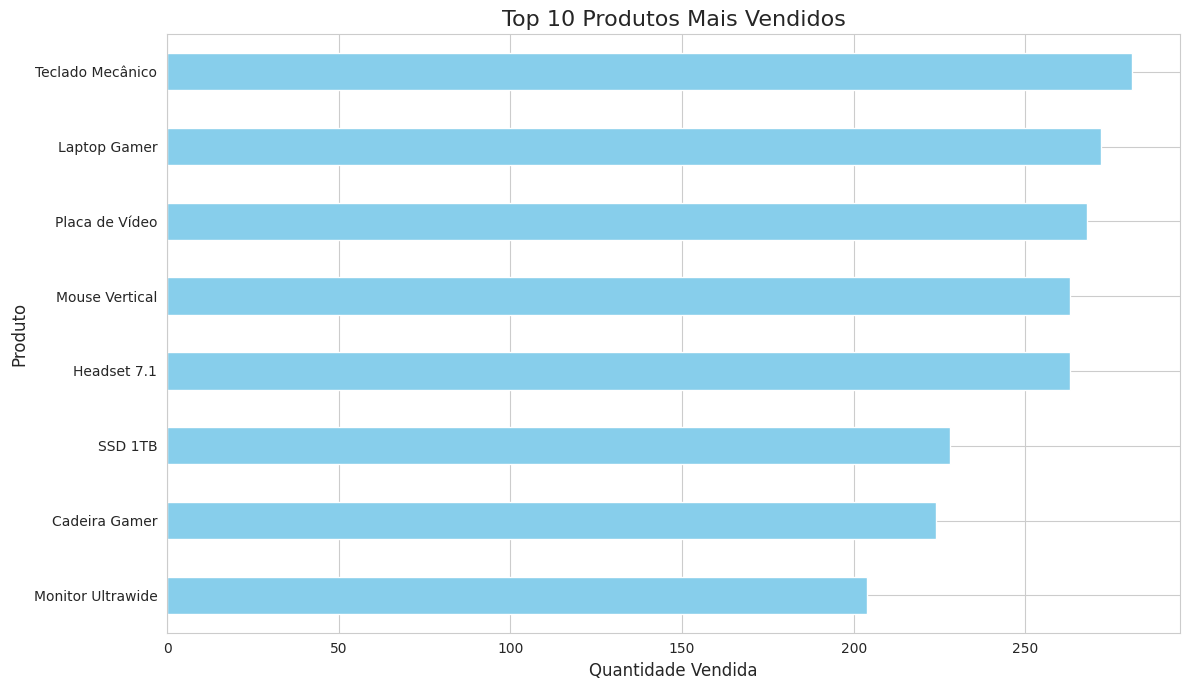

Python code for this plot: (Note: this script raises an exception after producing the figure.)
# para mostrar as versões das bibliotecas usadas
%load_ext watermark 

import pandas as pd  # manipulação de dados em tabelas
import numpy as np  # operações matemáticas e arrays
import matplotlib.pyplot as plt  # geração de gráficos
import seaborn as sns  # visualização de estatística de dados
import random
from datetime import datetime, timedelta

# mostrar os gráficos dentro do notebook
%matplotlib inline 

# recarregar o watermark para mostrar as versões atualizadas das bibliotecas
%reload_ext watermark

# mostrar as versões das bibliotecas usadas
%watermark -a "Projeto 1"

# mostrar as versões das bibliotecas usadas e suas dependências
%watermark --iversions 

def gerar_dados_ficticios(num_registros=600):

    print(f"Iniciando a geração de {num_registros} registros de vendas...")

    produtos = {
        "Laptop Gamer": {"categoria": "Eletrônicos", "preco": 7500.00},
        "Mouse Vertical": {"categoria": "Acessórios", "preco": 250.00},
        "Teclado Mecânico": {"categoria": "Acessórios", "preco": 550.00},
        "Monitor Ultrawide": {"categoria": "Eletrônicos", "preco": 2800.00},
        "Cadeira Gamer": {"categoria": "Móveis", "preco": 1200.00},
        "Headset 7.1": {"categoria": "Acessórios", "preco": 800.00},
        "Placa de Vídeo": {"categoria": "Hardware", "preco": 4500.00},
        "SSD 1TB": {"categoria": "Hardware", "preco": 600.00},
    }

    lista_produtos = list(produtos.keys())

    cidades_estados = {
        "São Paulo": "SP",
        "Rio de Janeiro": "RJ",
        "Belo Horizonte": "MG",
        "Porto Alegre": "RS",
        "Salvador": "BA",
        "Curitiba": "PR",
        "Fortaleza": "CE",
    }

    lista_cidades = list(cidades_estados.keys())

    dados_vendas = []

    data_inicial = datetime(2026, 1, 1)

    for i in range(num_registros):
        produto_nome = random.choice(lista_produtos)

        cidade = random.choice(lista_cidades)

        quantidade = np.random.randint(1, 8)

        data_pedido = data_inicial + timedelta(
            days=int(i / 5), hours=random.randint(0, 23)
        )

        if produto_nome in ["Mouse Vertical", "Teclado Mecânico"]:
            preco_unitario = produtos[produto_nome]["preco"] * np.random.uniform(
                0.9, 1.0
            )
        else:
            preco_unitario = produtos[produto_nome]["preco"]

        dados_vendas.append(
            {
                "ID_Pedido": 1000 + i,
                "Data_Pedido": data_pedido,
                "Nome_Produto": produto_nome,
                "Categoria": produtos[produto_nome]["categoria"],
                "Preco_Unitario": round(preco_unitario, 2),
                "Quantidade": quantidade,
                "ID_Cliente": np.random.randint(100, 150),
                "Cidade": cidade,
                "Estado": cidades_estados[cidade],
            }
        )

    print("Geração de dados concluída.\n")

    return pd.DataFrame(dados_vendas)

df_vendas = gerar_dados_ficticios(500)

df_vendas.shape  # mostrar o número de linhas e colunas do DataFrame

df_vendas.head()  # mostrar 5 primeiras linhas do DataFrame

df_vendas.tail()  # mostrar 5 últimas linhas do DataFrame

df_vendas.info()  # mostrar informações sobre o DataFrame, como tipos de dados e valores nulos

# Resumo estatístico
df_vendas.describe()  # mostrar estatísticas descritivas para colunas numéricas ou do tipo datetime do DataFrame

df_vendas.dtypes

# Se a coluna 'Data_Pedido' não estiver como tipo datetime, precisamos fazer a conversão explícita
# A coluna pode ser usada para análise temporal
df_vendas["Data_Pedido"] = pd.to_datetime(df_vendas["Data_Pedido"])

# Engenharia de atributos
# Criando a coluna 'Faturamento' (preço x quantidade)
df_vendas["Faturamento"] = df_vendas["Preco_Unitario"] * df_vendas["Quantidade"]

# Engenharia de atributos
# Usando uma função lambda para criar uma coluna de status de entrega
df_vendas["Status_Entrega"] = df_vendas["Estado"].apply(
    lambda estado: "Rápida" if estado in ["SP", "RJ", "MG"] else "Normal"
)

# Exibe informações gerais sobre o DataFrame (tipos de dados, valores não nulos)
df_vendas.info()

# Exibe as 5 primeiras linhas novamente para ver as novas colunas
df_vendas.head()

# Agrupa por nome do produto, soma a quantidade e ordena para encontrar os mais vendidos
top_10_produtos = (
    df_vendas.groupby("Nome_Produto")["Quantidade"]
    .sum()
    .sort_values(ascending=False)
    .head(10)
)

# Exibe o resultado
top_10_produtos

# Define um estilo para os gráficos
sns.set_style("whitegrid")

# Cria a figura e os eixos
plt.figure(figsize=(12, 7))

# Cria o gráfico de barras horizontais
top_10_produtos.sort_values(ascending=True).plot(kind="barh", color="skyblue")

# Adiciona títulos e labels
plt.title("Top 10 Produtos Mais Vendidos", fontsize=16)
plt.xlabel("Quantidade Vendida", fontsize=12)
plt.ylabel("Produto", fontsize=12)

# Exibe o gráfico
plt.tight_layout()
plt.show()

df_vendas.head()

# Cria uma coluna 'Mes' para facilitar o agrupamento mensal
df_vendas["Mes"] = df_vendas["Data_Pedido"].dt.to_period("M")

df_vendas.head()

# Agrupa por mês e soma o faturamento
faturamento_mensal = df_vendas.groupby("Mes")["Faturamento"].sum()

# Garante que o índice é do tipo Datetime
faturamento_mensal.index = pd.to_datetime(faturamento_mensal.index)

# Converte o índice para string para facilitar a plotagem no gráfico
faturamento_mensal.index = faturamento_mensal.index.strftime("%Y-%m")

# Formata para duas casas decimais
faturamento_mensal.map('R$ {:,.2f}'.format)

# Cria uma nova figura com tamanho de 12 por 6 polegadas
plt.figure(figsize = (12, 6))

# Plota os dados de faturamento mensal em formato de linha
faturamento_mensal.plot(kind = 'line', marker = 'o', linestyle = '-', color = 'green')

# Define o título do gráfico com fonte de tamanho 16
plt.title('Evolução do Faturamento Mensal', fontsize = 16)

# Define o rótulo do eixo X
plt.xlabel('Mês', fontsize = 12)

# Define o rótulo do eixo Y
plt.ylabel('Faturamento (R$)', fontsize = 12)

# Rotaciona os valores do eixo X em 45 graus para melhor visualização
plt.xticks(rotation = 45)

# Adiciona uma grade com estilo tracejado e linhas finas
plt.grid(True, which = 'both', linestyle = '--', linewidth = 0.5)

# Ajusta automaticamente os elementos para evitar sobreposição
plt.tight_layout()

# Exibe o gráfico
plt.show()

# Agrupa por estado e soma o faturamento
vendas_estado = df_vendas.groupby('Estado')['Faturamento'].sum().sort_values(ascending = False)

# Formata para duas casas decimais
vendas_estado.map('R$ {:,.2f}'.format)

# Cria uma nova figura com tamanho de 12 por 7 polegadas
plt.figure(figsize = (12, 7))

# Plota os dados de faturamento por estado em formato de gráfico de barras
# Usando a paleta de cores "rocket" do Seaborn
vendas_estado.plot(kind = 'bar', color = sns.color_palette("husl", 7))

# Define o título do gráfico com fonte de tamanho 16
plt.title('Faturamento Por Estado', fontsize = 16)

# Define o rótulo do eixo X
plt.xlabel('Estado', fontsize = 12)

# Define o rótulo do eixo Y
plt.ylabel('Faturamento (R$)', fontsize = 12)

# Mantém os rótulos do eixo X na horizontal (sem rotação)
plt.xticks(rotation = 0)

# Ajusta automaticamente os elementos do gráfico para evitar sobreposição
plt.tight_layout()

# Exibe o gráfico
plt.show()

# Agrupa por categoria, soma o faturamento e formata como moeda para melhor leitura
faturamento_categoria = df_vendas.groupby('Categoria')['Faturamento'].sum().sort_values(ascending = False)

# O .map('{:,.2f}'.format) é opcional, mas deixa a visualização do número mais clara
faturamento_categoria.map('R$ {:,.2f}'.format)

# Importa a função FuncFormatter para formatar os eixos
from matplotlib.ticker import FuncFormatter

# Ordena os dados para o gráfico ficar mais fácil de ler
faturamento_ordenado = faturamento_categoria.sort_values(ascending = False)

# Cria a Figura e os Eixos (ax) com plt.subplots()
# Isso nos dá mais controle sobre os elementos do gráfico.
fig, ax = plt.subplots(figsize = (12, 7))

# Cria uma função para formatar os números
# Esta função recebe um valor 'y' e o transforma em uma string no formato 'R$ XX K'
def formatador_milhares(y, pos):
    """Formata o valor em milhares (K) com o cifrão R$."""
    return f'R$ {y/1000:,.0f}K'

# Cria o objeto formatador
formatter = FuncFormatter(formatador_milhares)

# Aplica o formatador ao eixo Y (ax.yaxis)
ax.yaxis.set_major_formatter(formatter)

# Plota os dados usando o objeto 'ax'
faturamento_ordenado.plot(kind = 'bar', ax = ax, color = sns.color_palette("viridis", len(faturamento_ordenado)))

# Adiciona títulos e labels usando 'ax.set_...'
ax.set_title('Faturamento Por Categoria', fontsize = 16)
ax.set_xlabel('Categoria', fontsize = 12)
ax.set_ylabel('Faturamento', fontsize = 12)

# Ajusta a rotação dos rótulos do eixo X
plt.xticks(rotation = 45, ha = 'right')

# Garante que tudo fique bem ajustado na imagem final
plt.tight_layout()

# Exibe o gráfico
plt.show()